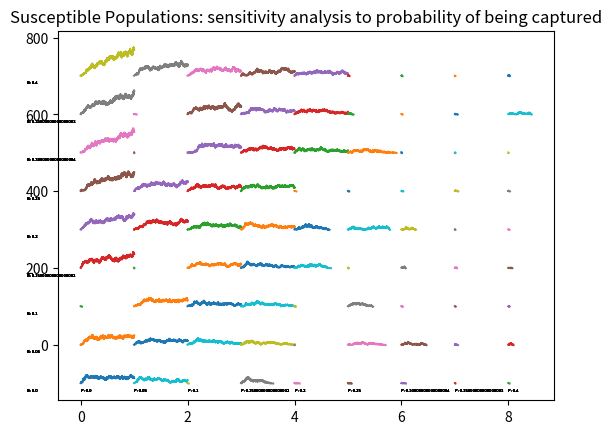

Write the Python code that produced this figure.
import numpy as np
import pandas as pd
import pylab as pl
import matplotlib.pyplot as plt

# Parameters and Initial Values

#Testing a range of betas and gammas
## Use this to adjust the gammas and betas tested - set it to anything
pstart = 0.0
pstop = 0.4
pstep = 9

bstart = 0.0
bstop = 0.4
bstep = 9

###############################################################################
pi= np.linspace(pstart,pstop, pstep)
bi= np.linspace(bstart,bstop, bstep)

# Parameters and Initial Values
beta= 0.1
gamma= 1/20.0
Y0=3 #Naive agents
N0=100.0 #Total population
# X = N - Y is Informed Agents
ND=30 * 24; #Time (a month)
input = Y0

# params related to birth and death

def stochastic_equations(last_N, last_Y,ts,p,b):
	Y=last_Y
	N=last_N
	access_rate = beta*(N-Y)*Y/N
	denial_rate = gamma*Y
	death_rate = (p)/(1-p)*access_rate
	birth_rate = b
	# print access_rate,denial_rate,death_rate

    #generate random numbers
	rand1=pl.rand()
	rand2=pl.rand()
	rand3=pl.rand()

    #time until either event occurs
	ts = -np.log(rand2)/(denial_rate+access_rate+birth_rate+death_rate)
	if rand1 < ((access_rate+birth_rate)/(birth_rate+denial_rate+access_rate+death_rate)):
		if (rand3 < access_rate/(birth_rate+access_rate)):
			# access, one more informed agent
			Y += 1
		else:
			# new birth turn up
			N += 1
	else:
        # denial, one fewer informed agent
		Y -= 1
		if(rand3 < death_rate/(death_rate+denial_rate)):
			# denial and jailing
			N-=1

	return [N, Y, ts]

def stochastic_iteration(input,p,b):
	lop=0
	ts=0
    # Initialize as lists
	T=[0]
	informed=[input]
	total=[N0]
	tot=N0

	# starts with T[0] and input = Y0 = 30
	while T[lop] < ND and input > 0:

		[tot,res,ts] = stochastic_equations(tot,input,ts,p,b)
		T.append(T[lop] + ts)
		informed.append(res)
		total.append(tot)
		input=res
		lop=lop+1

	return [np.array(total), np.array(informed), np.array(T)]


res_dict={}


for p in pi:
	for b in bi:
		res_dict[(p,b)]=stochastic_iteration(input,p,b)


plt.close('all')


fig, ax = plt.subplots()
ax.set_title('Susceptible Populations: sensitivity analysis to probability of being captured')


def plot_sense(ax, p,b, res_dict, x_coor, y_coor):

	#xx = [ (x/24 + x_coor) for x in res_dict[(g,b)][1]]
	xx = [ (x/720 + x_coor) for x in res_dict[(p,b)][2]]
	#print(len(xx))
	print(max(xx))
	#yy = [(y/100 + y_coor) for y in res_dict[(g,b)][0]]
	yy = [(y/3 + (y_coor-1)*100) for y in res_dict[(p,b)][1]]

	ax.plot(xx,yy)

for x,p in enumerate(pi):
	for y,b in enumerate(bi):
		ax.text(x,-120, 'P: '+ str(p), fontsize = 3)
		ax.text(-1,(y*100)-120, 'B: '+ str(b), fontsize = 3)
		plot_sense(ax, p, b, res_dict, x, y)



plt.show()
